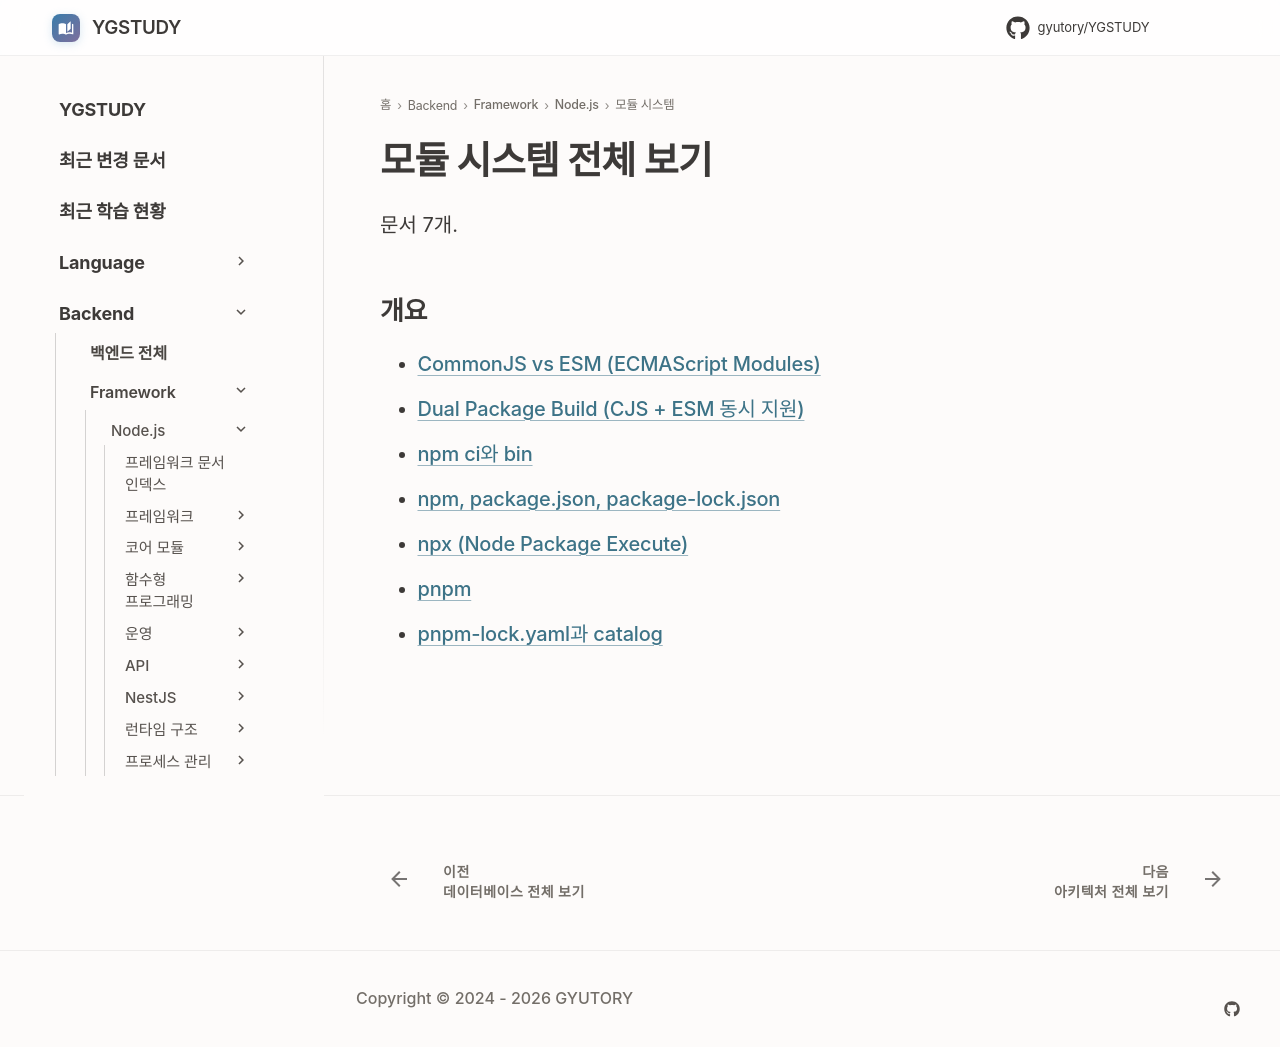

repository: GYUTORY/YGSTUDY · page: Framework/Node/모듈 시스템/index.html · generator: mkdocs

---
title: 모듈 시스템 전체 보기
tags: []
hide:
  - toc
---

<!-- AUTO-SECTION-INDEX: tools/section_index.py 가 빌드마다 다시 만든다. 직접 고치지 말 것. -->

# 모듈 시스템 전체 보기

문서 7개.

## 개요

- [CommonJS vs ESM (ECMAScript Modules)](<CommonJS vs ESM.md>)
- [Dual Package Build (CJS + ESM 동시 지원)](Dual_Package_Build.md)
- [npm ci와 bin](npm_ci_vs_bin.md)
- [npm, package.json, package-lock.json](npm.md)
- [npx (Node Package Execute)](npx.md)
- [pnpm](pnpm.md)
- [pnpm-lock.yaml과 catalog](Pnpm_Lock_and_Catalog.md)
